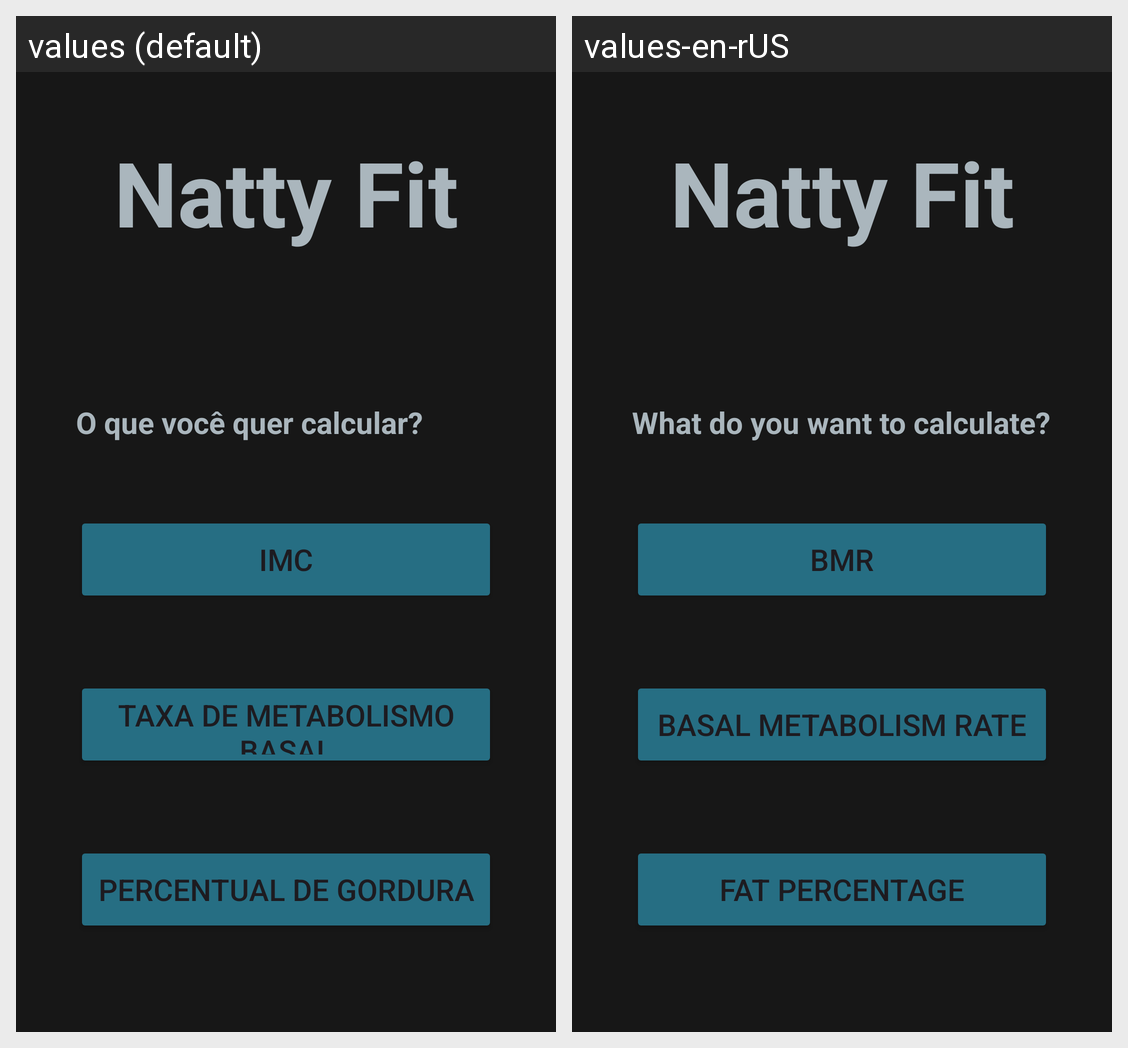

Locale-by-locale string values for the Android screen shown in this grid:
Android screen res/layout/activity_main.xml rendered under 2 locales, left to right: values (default), values-en-rUS. Device: Nexus 5 (rendered at 1080×1920; each locale shown at half size, 540×960, under a caption strip naming it); theme Theme.NattyFit.
Strings drawn on this screen, with the default value and each locale's value (text and hints the layout hard-codes, and strings that could not be matched under every locale, appear in the picture but are not listed):

titulo_calcular
  values: O que você quer calcular?
  values-en-rUS: What do you want to calculate?

imc
  values: IMC
  values-en-rUS: BMR

matab_basal
  values: Taxa de Metabolismo Basal
  values-en-rUS: Basal Metabolism Rate

percen_gord
  values: Percentual de Gordura
  values-en-rUS: Fat percentage
